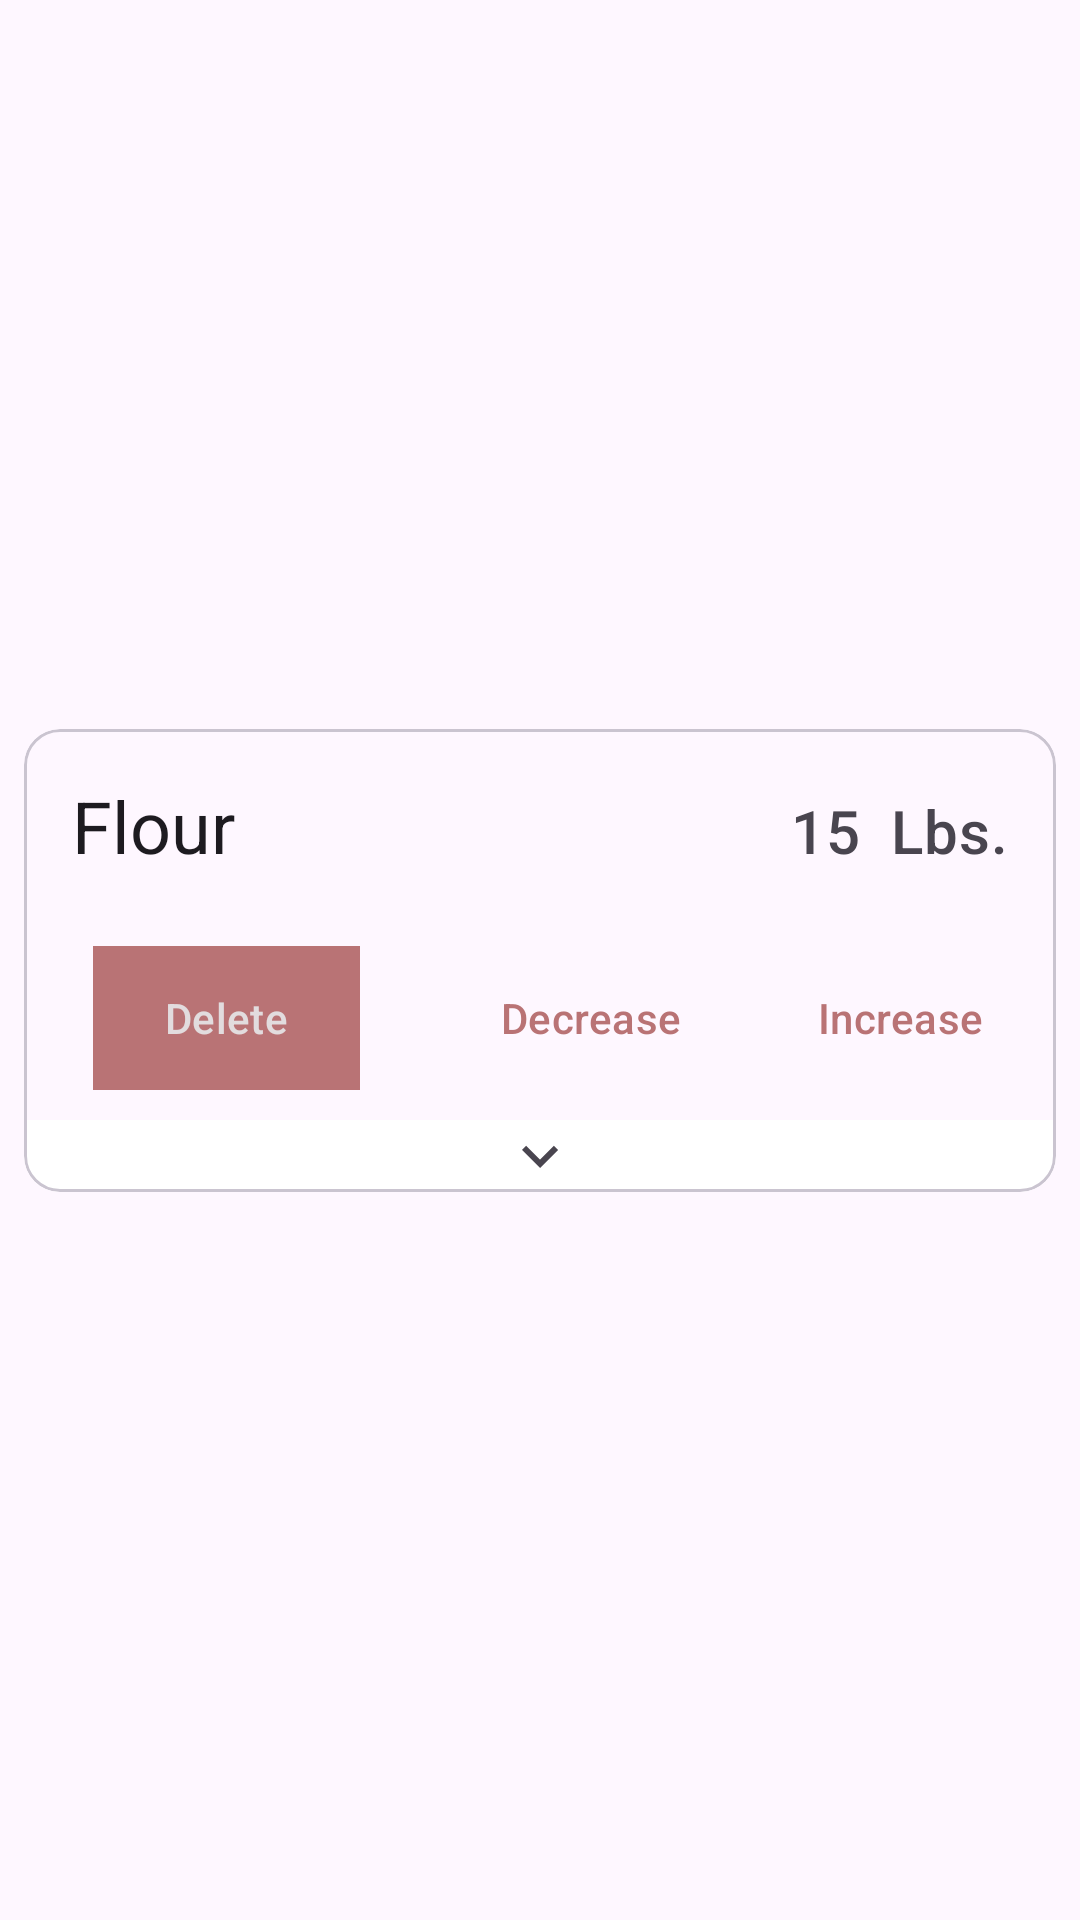

Write the Android layout XML for this screen, with the resource values it uses.
<!-- AndroidManifest.xml: application theme Base.Theme.Project3_FinalProject -->
<!-- res/layout/inventory_item.xml -->
<?xml version="1.0" encoding="utf-8"?>

<androidx.constraintlayout.widget.ConstraintLayout xmlns:android="http://schemas.android.com/apk/res/android"
    xmlns:app="http://schemas.android.com/apk/res-auto"
    android:layout_width="match_parent"
    android:layout_height="wrap_content">
    <com.google.android.material.card.MaterialCardView
        android:id="@+id/card"
        android:background="#ffffff"
        android:layout_width="match_parent"
        android:layout_height="wrap_content"
        android:layout_margin="8dp"
        android:layout_marginStart="8dp"
        android:layout_marginEnd="8dp"
        app:layout_constraintBottom_toBottomOf="parent"
        app:layout_constraintEnd_toEndOf="parent"
        app:layout_constraintStart_toStartOf="parent"
        app:layout_constraintTop_toTopOf="parent">
        <androidx.constraintlayout.widget.ConstraintLayout
            android:layout_width="match_parent"
            android:layout_height="wrap_content"
            android:orientation="vertical">
            <androidx.constraintlayout.widget.ConstraintLayout
                android:id="@+id/itemCardHeader"
                android:layout_width="match_parent"
                android:layout_height="wrap_content"
                android:orientation="horizontal"
                android:padding="16dp"
                app:layout_constraintBottom_toTopOf="@+id/itemCardActions"
                app:layout_constraintEnd_toEndOf="parent"
                app:layout_constraintStart_toStartOf="parent"
                app:layout_constraintTop_toTopOf="parent">
                
                <TextView
                    android:id="@+id/itemTitle"
                    android:layout_width="wrap_content"
                    android:layout_height="wrap_content"
                    android:text="@string/item_title"
                    android:textAppearance="?attr/textAppearanceHeadline5"
                    app:layout_constraintBottom_toBottomOf="parent"
                    app:layout_constraintStart_toStartOf="parent"
                    app:layout_constraintTop_toTopOf="parent"/>
                <TextView
                    android:id="@+id/itemQuantity"
                    android:layout_width="wrap_content"
                    android:layout_height="wrap_content"
                    android:layout_marginEnd="10dp"
                    android:text="@string/item_quantity"
                    android:textAppearance="?attr/textAppearanceHeadline6"
                    android:textColor="?android:attr/textColorSecondary"
                    app:layout_constraintBaseline_toBaselineOf="@id/itemTitle"
                    app:layout_constraintEnd_toStartOf="@+id/itemQuantityUnits"/>
                <TextView
                    android:id="@+id/itemQuantityUnits"
                    android:layout_width="wrap_content"
                    android:layout_height="wrap_content"
                    android:text="@string/item_quantity_units"
                    android:textAppearance="?attr/textAppearanceHeadline6"
                    android:textColor="?android:attr/textColorSecondary"
                    app:layout_constraintBaseline_toBaselineOf="@id/itemTitle"
                    app:layout_constraintEnd_toEndOf="parent"/>
            </androidx.constraintlayout.widget.ConstraintLayout>
            
            <androidx.constraintlayout.widget.ConstraintLayout
                android:visibility="visible"
                android:id="@+id/itemCardActions"
                android:layout_width="match_parent"
                android:layout_height="wrap_content"
                android:layout_margin="8dp"
                android:orientation="horizontal"
                app:layout_constraintStart_toStartOf="parent"
                app:layout_constraintTop_toBottomOf="@+id/itemCardHeader">
                <com.google.android.material.button.MaterialButton
                    android:id="@+id/increaseButton" style="?attr/borderlessButtonStyle"
                    android:layout_width="wrap_content"
                    android:layout_height="wrap_content"
                    android:text="@string/item_increase_button"
                    app:layout_constraintBottom_toBottomOf="parent"
                    app:layout_constraintEnd_toEndOf="parent"
                    app:layout_constraintTop_toTopOf="parent"/>
                <com.google.android.material.button.MaterialButton
                    android:id="@+id/decreaseButton" style="?attr/borderlessButtonStyle"
                    android:layout_width="wrap_content"
                    android:layout_height="wrap_content"
                    android:layout_marginEnd="15dp"
                    android:text="@string/item_decrease_button"
                    app:layout_constraintBottom_toBottomOf="parent"
                    app:layout_constraintEnd_toStartOf="@+id/increaseButton"
                    app:layout_constraintTop_toTopOf="parent"/>
                <com.google.android.material.button.MaterialButton
                    android:id="@+id/deleteButton"
                    android:layout_width="wrap_content"
                    android:layout_height="wrap_content"
                    android:layout_marginStart="15dp"
                    android:background="#FFFFFF"
                    android:text="@string/item_delete_button"
                    app:layout_constraintBottom_toBottomOf="parent"
                    app:layout_constraintStart_toStartOf="parent"
                    app:layout_constraintTop_toTopOf="parent"/>
            </androidx.constraintlayout.widget.ConstraintLayout>
            <ImageButton
                android:id="@+id/arrowButton"
                android:layout_width="match_parent"
                android:layout_height="wrap_content"
                android:layout_marginTop="10dp"
                android:background="#FFFFFF"
                android:contentDescription="@+id/arrowButton"
                android:src="@drawable/ic_baseline_arrow_down_24"
                app:layout_constraintStart_toStartOf="parent"
                app:layout_constraintTop_toBottomOf="@+id/itemCardActions"/>
        </androidx.constraintlayout.widget.ConstraintLayout>
    </com.google.android.material.card.MaterialCardView>
</androidx.constraintlayout.widget.ConstraintLayout>
<!-- resources referenced by this layout -->
<resources>
  <!-- drawable ic_baseline_arrow_down_24 (drawable) -->
  <?xml version="1.0" encoding="utf-8"?>
  
  <vector
      xmlns:android="http://schemas.android.com/apk/res/android"
      android:width="24dp"
      android:height="24dp"
      android:viewportWidth="24"
      android:viewportHeight="24"
      android:tint="?attr/colorControlNormal">
      <path
          android:fillColor="@android:color/white"
          android:pathData="M7.41,8.59L12,13.17l4.59,-4.58L18,10l-6,6 -6,-6 1.41,-1.41z"/>
  </vector>
  <string name="item_decrease_button">Decrease</string>
  <string name="item_delete_button">Delete</string>
  <string name="item_increase_button">Increase</string>
  <string name="item_quantity">15</string>
  <string name="item_quantity_units">Lbs.</string>
  <string name="item_title">Flour</string>
  <style name="Base.Theme.Project3_FinalProject" parent="Theme.Material3.DayNight.NoActionBar">
          
          <item name="colorPrimary">@color/old_rose</item>
          <item name="colorPrimaryVariant">@color/raisin_black</item>
          <item name="colorOnPrimary">@color/gainsboro</item>
          
          <item name="colorSecondary">@color/old_rose</item>
          <item name="colorSecondaryVariant">@color/cinereous</item>
          <item name="colorOnSecondary">@color/gainsboro</item>
          
          <item name="android:statusBarColor">?attr/colorPrimaryVariant</item>
          
      </style>
  <color name="old_rose">#B97375</color>
  <color name="raisin_black">#2D2D34</color>
  <color name="gainsboro">#E2DCDE</color>
  <color name="cinereous">#A1867F</color>
</resources>
